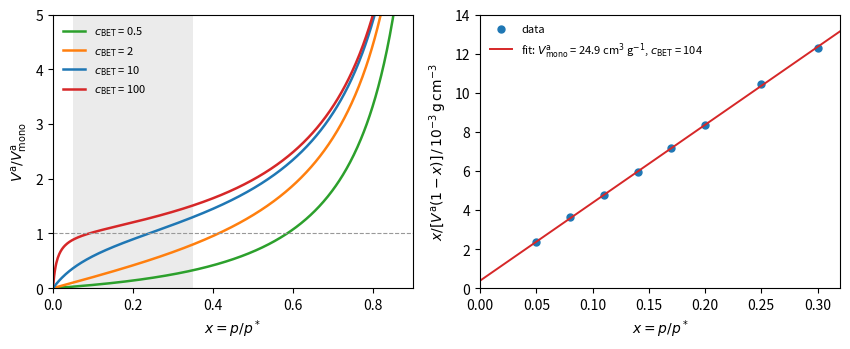

The script that saved this image:
"""BET isotherms and the BET plot. Left: amount adsorbed (in monolayers) against relative
pressure for several values of the BET constant c; c >> 1 gives a type II isotherm with a knee,
c < 1 a type III isotherm. Right: the linear BET form x / (V (1 - x)) against x for N2 data at
77 K (the worked example in the text) with the least-squares line."""

import numpy as np
import matplotlib.pyplot as plt

x = np.linspace(0.001, 0.9, 500)
fig, (ax1, ax2) = plt.subplots(1, 2, figsize=(8.6, 3.6))
for c, col in [(0.5, "C2"), (2, "C1"), (10, "C0"), (100, "C3")]:
    ax1.plot(x, c * x / ((1 - x) * (1 + (c - 1) * x)), color=col, lw=1.8, label=rf"$c_\mathrm{{BET}}$ = {c:g}")
ax1.axhline(1, color="0.6", lw=0.8, ls="--")
ax1.axvspan(0.05, 0.35, color="0.85", alpha=0.5, lw=0)
ax1.set_xlim(0, 0.9)
ax1.set_ylim(0, 5)
ax1.set_xlabel(r"$x = p/p^*$")
ax1.set_ylabel(r"$V^\mathrm{a}/V^\mathrm{a}_\mathrm{mono}$")
ax1.legend(frameon=False, fontsize=8, loc="upper left")

xd = np.array([0.05, 0.08, 0.11, 0.14, 0.17, 0.20, 0.25, 0.30])
V = np.array([22.38, 24.00, 26.05, 27.29, 28.64, 30.01, 31.97, 34.85])
y = xd / (V * (1 - xd))
s, i = np.polyfit(xd, y, 1)
xx = np.linspace(0, 0.32, 50)
ax2.plot(xd, y * 1e3, "o", color="C0", ms=5, label="data")
ax2.plot(xx, (s * xx + i) * 1e3, color="C3", lw=1.4,
         label=rf"fit: $V^\mathrm{{a}}_\mathrm{{mono}}$ = {1/(s+i):.1f} cm$^3$ g$^{{-1}}$, $c_\mathrm{{BET}}$ = {1+s/i:.0f}")
ax2.set_xlim(0, 0.32)
ax2.set_ylim(0, 14)
ax2.set_xlabel(r"$x = p/p^*$")
ax2.set_ylabel(r"$x/[V^\mathrm{a}(1-x)]\,/\,10^{-3}\,\mathrm{g\,cm^{-3}}$")
ax2.legend(frameon=False, fontsize=8, loc="upper left")
fig.tight_layout()
